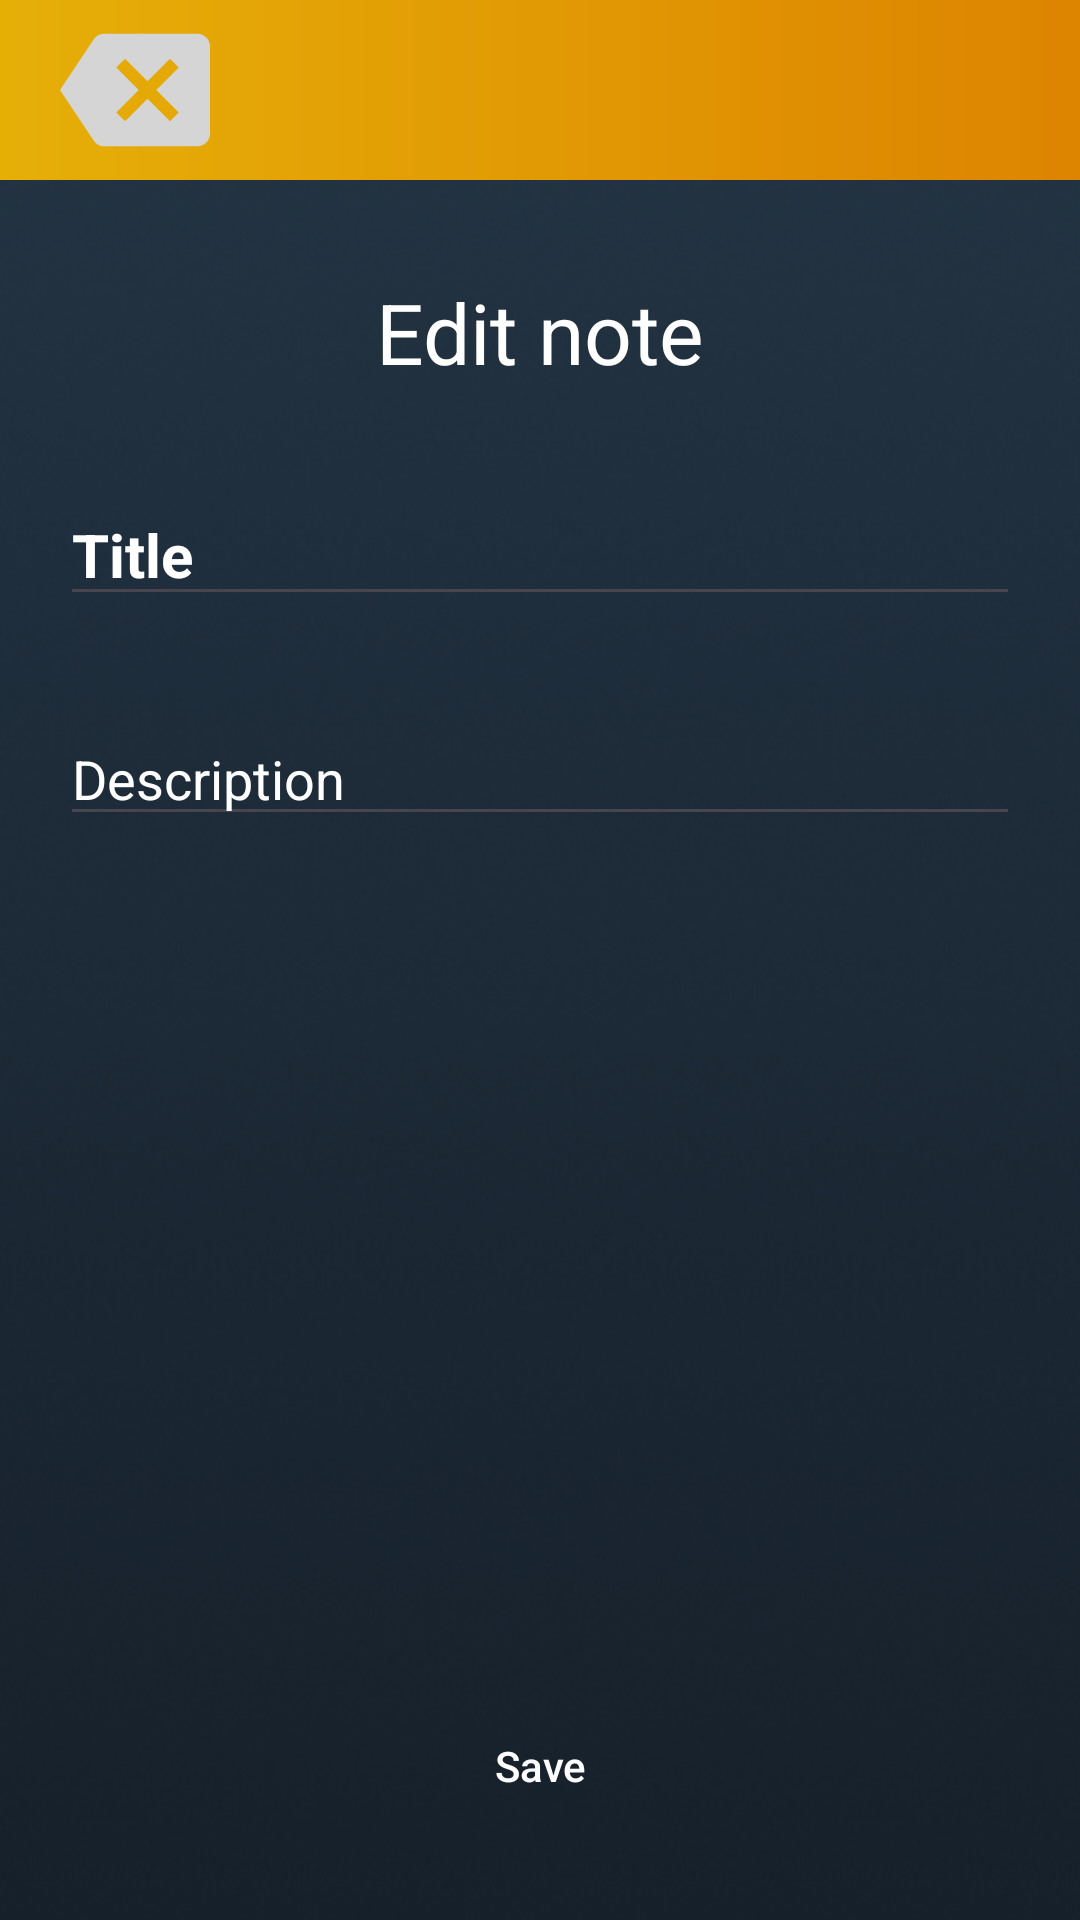

Write the Android layout XML for this screen, with the resource values it uses.
<!-- AndroidManifest.xml: application theme Theme.HockeyAnalytics -->
<!-- res/layout/fragment_detail.xml -->
<?xml version="1.0" encoding="utf-8"?>
<androidx.constraintlayout.widget.ConstraintLayout xmlns:android="http://schemas.android.com/apk/res/android"
    xmlns:app="http://schemas.android.com/apk/res-auto"
    xmlns:tools="http://schemas.android.com/tools"
    android:layout_width="match_parent"
    android:layout_height="match_parent"
    android:background="@drawable/bg"
    tools:context=".presentation.detail.DetailFragment">

    <androidx.appcompat.widget.Toolbar
        android:id="@+id/toolbar_note"
        android:layout_width="match_parent"
        android:layout_height="60dp"
        android:background="@drawable/toolbar_bg"
        app:layout_constraintEnd_toEndOf="parent"
        app:layout_constraintStart_toStartOf="parent"
        app:layout_constraintTop_toTopOf="parent">

        <ImageView
            android:id="@+id/back"
            android:layout_width="50dp"
            android:layout_height="50dp"
            android:layout_gravity="start|center_vertical"
            android:layout_marginStart="20dp"
            android:src="@drawable/ic_backspace" />


    </androidx.appcompat.widget.Toolbar>

    <TextView
        android:id="@+id/text_view2"
        android:layout_width="wrap_content"
        android:layout_height="wrap_content"
        android:layout_marginTop="32dp"
        android:text="Edit note"
        android:textColor="@color/white"
        android:textSize="28sp"
        app:layout_constraintEnd_toEndOf="parent"
        app:layout_constraintStart_toStartOf="parent"
        app:layout_constraintTop_toBottomOf="@id/toolbar_note" />

    <EditText
        android:id="@+id/etTitleDetail"
        android:layout_width="match_parent"
        android:layout_height="wrap_content"
        android:layout_marginHorizontal="20dp"
        android:layout_marginTop="32sp"
        android:hint="@string/title"
        android:textColor="@color/white"
        android:textColorHint="@color/grey"
        android:textSize="20sp"
        android:textStyle="bold"
        app:layout_constraintEnd_toEndOf="parent"
        app:layout_constraintStart_toStartOf="parent"
        app:layout_constraintTop_toBottomOf="@+id/text_view2" />

    <EditText
        android:id="@+id/etDescDetail"
        android:layout_width="match_parent"
        android:layout_height="wrap_content"
        android:layout_marginHorizontal="20dp"
        android:layout_marginTop="32sp"
        android:hint="@string/description"
        android:textColor="@color/white"
        android:textColorHint="@color/grey"
        android:textSize="18sp"
        app:layout_constraintEnd_toEndOf="parent"
        app:layout_constraintStart_toStartOf="parent"
        app:layout_constraintTop_toBottomOf="@+id/etTitleDetail" />

    <androidx.appcompat.widget.AppCompatButton
        android:id="@+id/btn_save"
        android:layout_width="100dp"
        android:layout_height="60dp"
        android:layout_marginTop="280dp"
        android:background="@drawable/btn_back"
        android:text="@string/save"
        android:textAllCaps="false"
        android:textColor="@color/white"
        app:layout_constraintEnd_toEndOf="parent"
        app:layout_constraintStart_toStartOf="parent"
        app:layout_constraintTop_toBottomOf="@id/etDescDetail" />

    <androidx.appcompat.widget.AppCompatButton
        android:id="@+id/btn_delete"
        android:layout_width="100dp"
        android:layout_height="60dp"
        android:layout_marginTop="20dp"
        android:background="@drawable/btn_back"
        android:text="@string/delete"
        android:textAllCaps="false"
        android:textColor="@color/white"
        app:layout_constraintEnd_toEndOf="parent"
        app:layout_constraintStart_toStartOf="parent"
        app:layout_constraintTop_toBottomOf="@id/btn_save" />
</androidx.constraintlayout.widget.ConstraintLayout>
<!-- resources referenced by this layout -->
<resources>
  <!-- drawable bg: png bitmap (drawable, 136949 bytes) -->
  <!-- drawable ic_backspace (drawable) -->
  <vector xmlns:android="http://schemas.android.com/apk/res/android"
      android:width="24dp"
      android:height="24dp"
      android:autoMirrored="true"
      android:tint="#D5D5D5"
      android:viewportWidth="24"
      android:viewportHeight="24">
      <path
          android:fillColor="@android:color/white"
          android:pathData="M22,3L7,3c-0.69,0 -1.23,0.35 -1.59,0.88L0,12l5.41,8.11c0.36,0.53 0.9,0.89 1.59,0.89h15c1.1,0 2,-0.9 2,-2L24,5c0,-1.1 -0.9,-2 -2,-2zM19,15.59L17.59,17 14,13.41 10.41,17 9,15.59 12.59,12 9,8.41 10.41,7 14,10.59 17.59,7 19,8.41 15.41,12 19,15.59z" />
  </vector>
  <!-- drawable toolbar_bg (drawable) -->
  <?xml version="1.0" encoding="utf-8"?>
  <shape xmlns:android="http://schemas.android.com/apk/res/android">
      <gradient
          android:endColor="#DD8400"
          android:startColor="#E6AF08" />
  </shape>
  <string name="delete">Delete</string>
  <string name="description">Description</string>
  <string name="save">Save</string>
  <string name="title">Title</string>
  <style name="Theme.HockeyAnalytics" parent="Base.Theme.HockeyAnalytics" />
  <style name="Base.Theme.HockeyAnalytics" parent="Theme.Material3.DayNight.NoActionBar">
          
          
      </style>
  <!-- not gathered from this repository: default colours our renderer supplied (Android Studio template values) -->
  <color name="white">#FFFFFFFF</color>
</resources>
